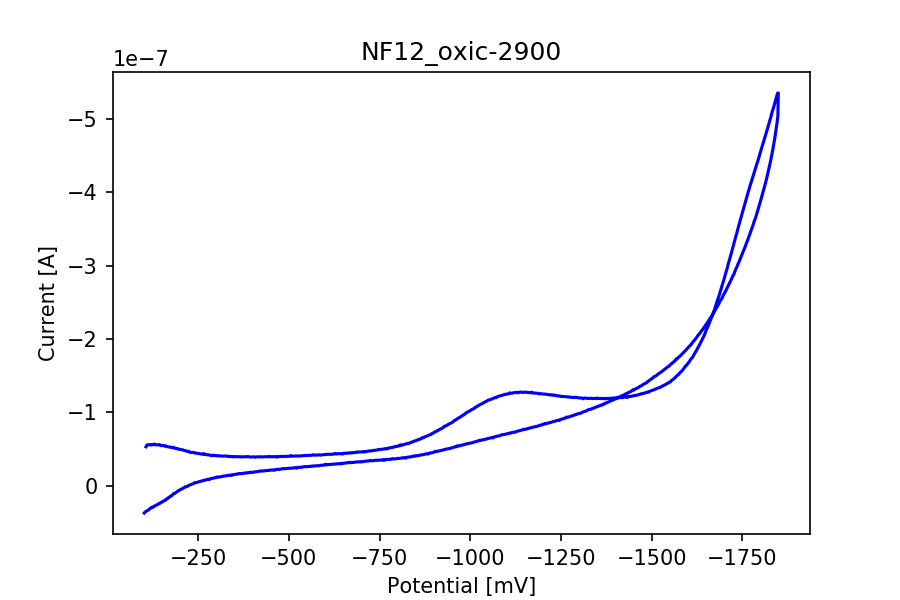

The file beside this chart, header and first rows:
potential, current
-106.6, -5.3207085912277604e-08
-109.5, -5.5777238501378515e-08
-112.4, -5.608082486162482e-08
-115.3, -5.589247416168143e-08
-118.2, -5.610705090845238e-08
-121.1, -5.563895570901502e-08
-124.0, -5.641620036954089e-08
-126.9, -5.593618423972736e-08
-129.8, -5.6955026422543495e-08
-132.7, -5.589406361906492e-08
-135.6, -5.602678331058621e-08
-138.5, -5.5701739275662814e-08
-141.4, -5.596876811608888e-08
-144.2, -5.621354455314611e-08
-147.2, -5.484979011811297e-08
-150.1, -5.4841842831195534e-08
-152.9, -5.511522950115555e-08
-155.9, -5.487919507970751e-08
-158.8, -5.398909894495395e-08
-161.6, -5.433877956932142e-08
-164.6, -5.3565508552254265e-08
-167.4, -5.324205397471435e-08
-170.3, -5.287409459043677e-08
-173.2, -5.2932109784934095e-08
-176.1, -5.22677165986359e-08
-179.0, -5.182664217471784e-08
-181.9, -5.248547226017383e-08
-184.8, -5.135695751789699e-08
-187.7, -5.12997370520914e-08
-190.6, -5.052646603502425e-08
-193.5, -5.0926214566971606e-08
-196.4, -4.9942340446592226e-08
-199.3, -4.969676928084325e-08
-202.2, -4.9482987262764046e-08
-205.1, -4.909833857595983e-08
-208.0, -4.90673441569818e-08
-210.9, -4.837990383862303e-08
-213.8, -4.78784300341324e-08
-216.7, -4.769166879157251e-08
-219.6, -4.70217125044321e-08
-222.4, -4.7015354674898146e-08
-225.4, -4.670541048511789e-08
-228.2, -4.549742287366663e-08
-231.1, -4.558563775845024e-08
-234.0, -4.55776904715328e-08
-236.9, -4.5395697601123365e-08
-239.8, -4.545689171038767e-08
-242.7, -4.453341697058085e-08
-245.6, -4.4517522396745966e-08
-248.5, -4.4277514331839204e-08
-251.4, -4.410903184918942e-08
-254.3, -4.374822502313753e-08
-257.2, -4.355590067973542e-08
-260.1, -4.3225293543969815e-08
-263.0, -4.3053632146553056e-08
-265.9, -4.392942316485522e-08
-268.8, -4.2733356483780125e-08
-271.7, -4.287004981876013e-08
-274.6, -4.227559275733544e-08
-277.4, -4.2324865936223575e-08
... 1,147 more rows
